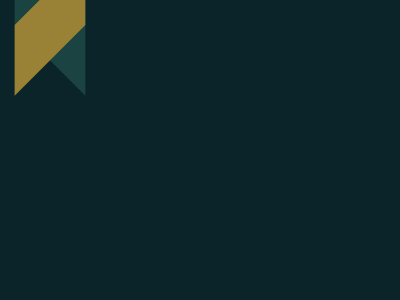

Reproduce this picture with HTML and CSS.

<!DOCTYPE html>
<html lang="en">
  <head>
    <meta charset="UTF-8" />
    <meta http-equiv="X-UA-Compatible" content="IE=edge" />
    <meta name="viewport" content="width=device-width, initial-scale=1.0" />
    <title>Document</title>
  </head>
  <body>
    <div class="y"></div>
    <div class="m"></div>
    <div class="m g"></div>
    <style>
      * {
        background: #0b2429;
        margin: 0;
      }
      .y {
        background: #f3ac3c;
        transform: rotate(45deg);
        width: 100;
        height: 100;
        position: absolute;
        top: 135;
        left: 150;
      }
      .m {
        position: absolute;
        transform: rotate(45deg) skew(45deg);
        top: 90;
        left: 185;
        width: 100px;
        height: 50px;
        background: #1a4341;
      }
      .g {
        transform: rotate(-45deg) skew(-45deg);
        top: 90;
        left: 114.5;
        background: #998235;
      }
    </style>
  </body>
</html>
